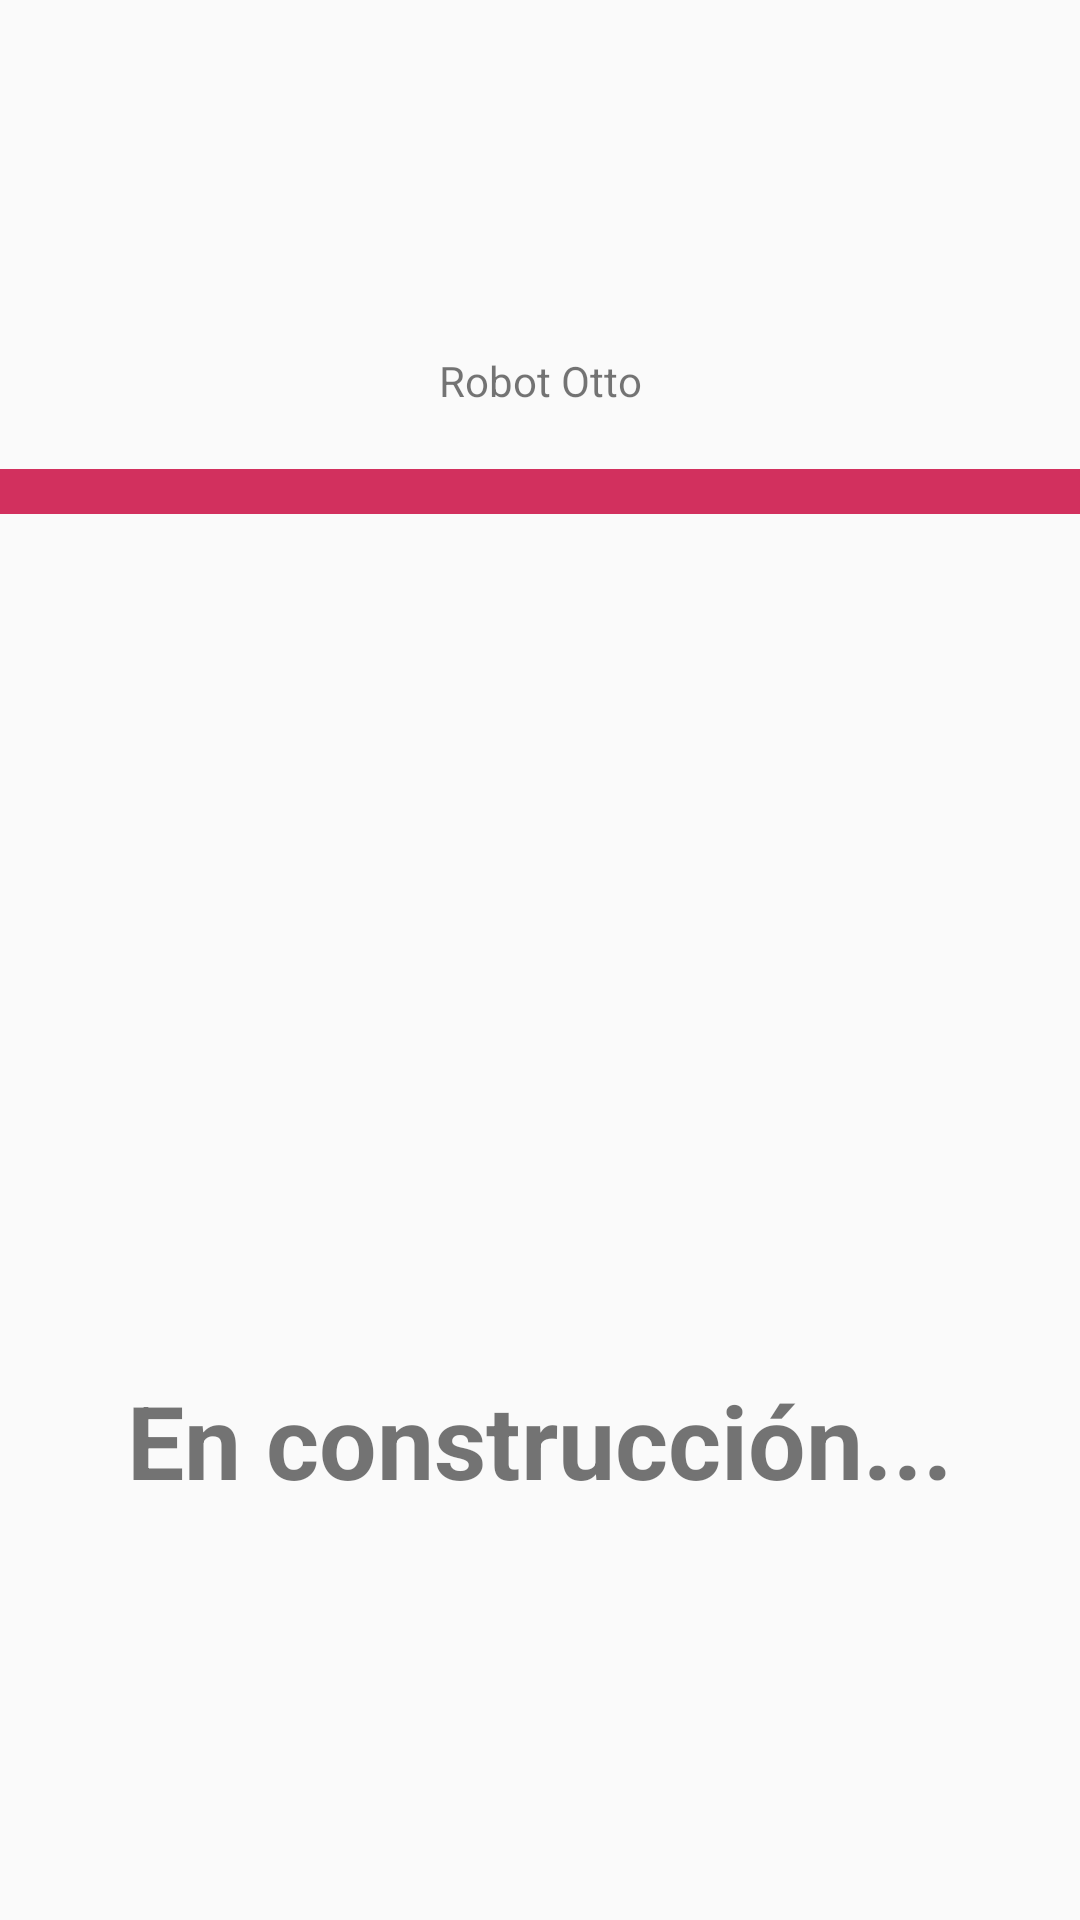

Write the Android layout XML for this screen, with the resource values it uses.
<!-- AndroidManifest.xml: application theme appTheme -->
<!-- res/layout/activity_building.xml -->
<?xml version="1.0" encoding="utf-8"?>
<androidx.constraintlayout.widget.ConstraintLayout xmlns:android="http://schemas.android.com/apk/res/android"
    xmlns:app="http://schemas.android.com/apk/res-auto"
    xmlns:tools="http://schemas.android.com/tools"
    android:id="@+id/main"
    android:layout_width="match_parent"
    android:layout_height="match_parent"
    tools:context=".Building">

    <TextView
        android:id="@+id/textView"
        android:layout_width="wrap_content"
        android:layout_height="wrap_content"
        android:text="Robot Otto"
        app:layout_constraintBottom_toBottomOf="parent"
        app:layout_constraintEnd_toEndOf="parent"
        app:layout_constraintStart_toStartOf="parent"
        app:layout_constraintTop_toTopOf="parent"
        app:layout_constraintVertical_bias="0.189" />

    <View
        android:id="@+id/separator"
        android:layout_width="0dp"
        android:layout_height="15dp"
        android:layout_marginTop="20dp"
        android:background="@color/pinkIcc"
        app:layout_constraintEnd_toEndOf="parent"
        app:layout_constraintHorizontal_bias="0.0"
        app:layout_constraintStart_toStartOf="parent"
        app:layout_constraintTop_toBottomOf="@+id/textView" />

    <ImageView
        android:id="@+id/imageView"
        android:layout_width="wrap_content"
        android:layout_height="wrap_content"
        android:layout_marginStart="160dp"
        android:layout_marginTop="41dp"
        android:layout_marginEnd="160dp"
        android:layout_marginBottom="38dp"
        app:layout_constraintBottom_toTopOf="@+id/textView"
        app:layout_constraintEnd_toEndOf="parent"
        app:layout_constraintStart_toStartOf="parent"
        app:layout_constraintTop_toTopOf="parent"
        app:srcCompat="@drawable/logo" />

    <ImageView
        android:id="@+id/imageView2"
        android:layout_width="200dp"
        android:layout_height="200dp"
        android:layout_marginStart="108dp"
        android:layout_marginEnd="108dp"
        app:layout_constraintBottom_toTopOf="@+id/textView2"
        app:layout_constraintEnd_toEndOf="parent"
        app:layout_constraintHorizontal_bias="0.6"
        app:layout_constraintStart_toStartOf="parent"
        app:layout_constraintTop_toBottomOf="@+id/separator"
        app:srcCompat="@drawable/en_construccion" />

    <TextView
        android:id="@+id/textView2"
        android:layout_width="0dp"
        android:layout_height="wrap_content"
        android:layout_marginStart="16dp"
        android:layout_marginTop="70dp"
        android:layout_marginEnd="16dp"
        android:gravity="center"
        android:text="En construcción..."
        android:textSize="34sp"
        android:textStyle="bold"
        app:layout_constraintBottom_toBottomOf="parent"
        app:layout_constraintEnd_toEndOf="parent"
        app:layout_constraintHorizontal_bias="0.0"
        app:layout_constraintStart_toStartOf="parent"
        app:layout_constraintTop_toBottomOf="@+id/separator"
        app:layout_constraintVertical_bias="0.611" />
    />

</androidx.constraintlayout.widget.ConstraintLayout>
<!-- resources referenced by this layout -->
<resources>
  <color name="pinkIcc">#D2305E</color>
  <style name="appTheme" parent="Theme.AppCompat.Light.NoActionBar">
          <item name="android:navigationBarColor">@android:color/darker_gray</item>
          
      </style>
</resources>
